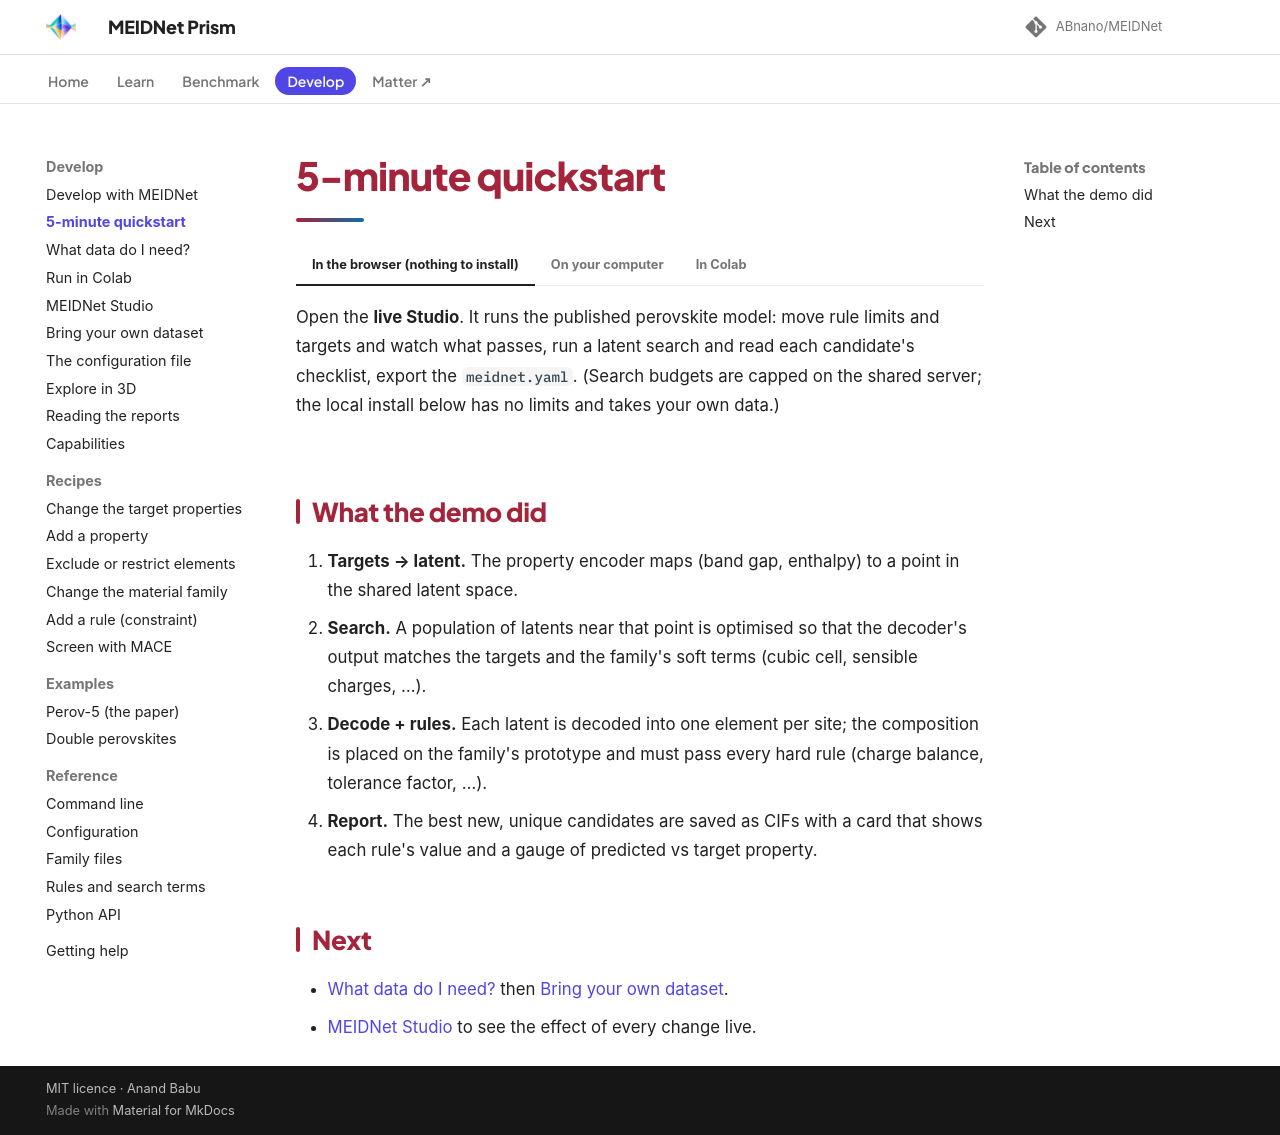

repository: ABnano/MEIDNet · page: start/quickstart.html · generator: mkdocs

# 5-minute quickstart

=== "In the browser (nothing to install)"

    Open the [**live Studio**](https://babu09-meidnet.hf.space/). It runs the published perovskite model: move
    rule limits and targets and watch what passes, run a latent search and read each candidate's checklist,
    export the `meidnet.yaml`. (Search budgets are capped on the shared server; the local install below has
    no limits and takes your own data.)

=== "On your computer"

    ```bash
    pip install meidnet          # PyTorch CPU wheels are fine; CUDA is optional
    meidnet demo                 # halide perovskites, band gap 2.0 eV → runs/demo/
    ```

    `demo` downloads the 2.8 MB published checkpoint, searches for 3 candidates (about a minute on a CPU),
    checks them against the family's rules and opens `generation_report.html`.

    ```bash
    meidnet demo --family oxide --band-gap 3.0 --enthalpy -0.2 -n 5
    meidnet studio               # the live workbench with the same model
    ```

=== "In Colab"

    [Notebook 01 — quickstart](https://colab.research.google.com/github/ABnano/MEIDNet/blob/main/notebooks/01_quickstart.ipynb){ .md-button }

## What the demo did

1. **Targets → latent.** The property encoder maps (band gap, enthalpy) to a point in the shared latent space.
2. **Search.** A population of latents near that point is optimised so that the decoder's output matches the
   targets and the family's soft terms (cubic cell, sensible charges, …).
3. **Decode + rules.** Each latent is decoded into one element per site; the composition is placed on the
   family's prototype and must pass every hard rule (charge balance, tolerance factor, …).
4. **Report.** The best new, unique candidates are saved as CIFs with a card that shows each rule's value and
   a gauge of predicted vs target property.

## Next

- [What data do I need?](what-data.md) then [Bring your own dataset](../use/your-data.md).
- [MEIDNet Studio](../use/studio.md) to see the effect of every change live.
